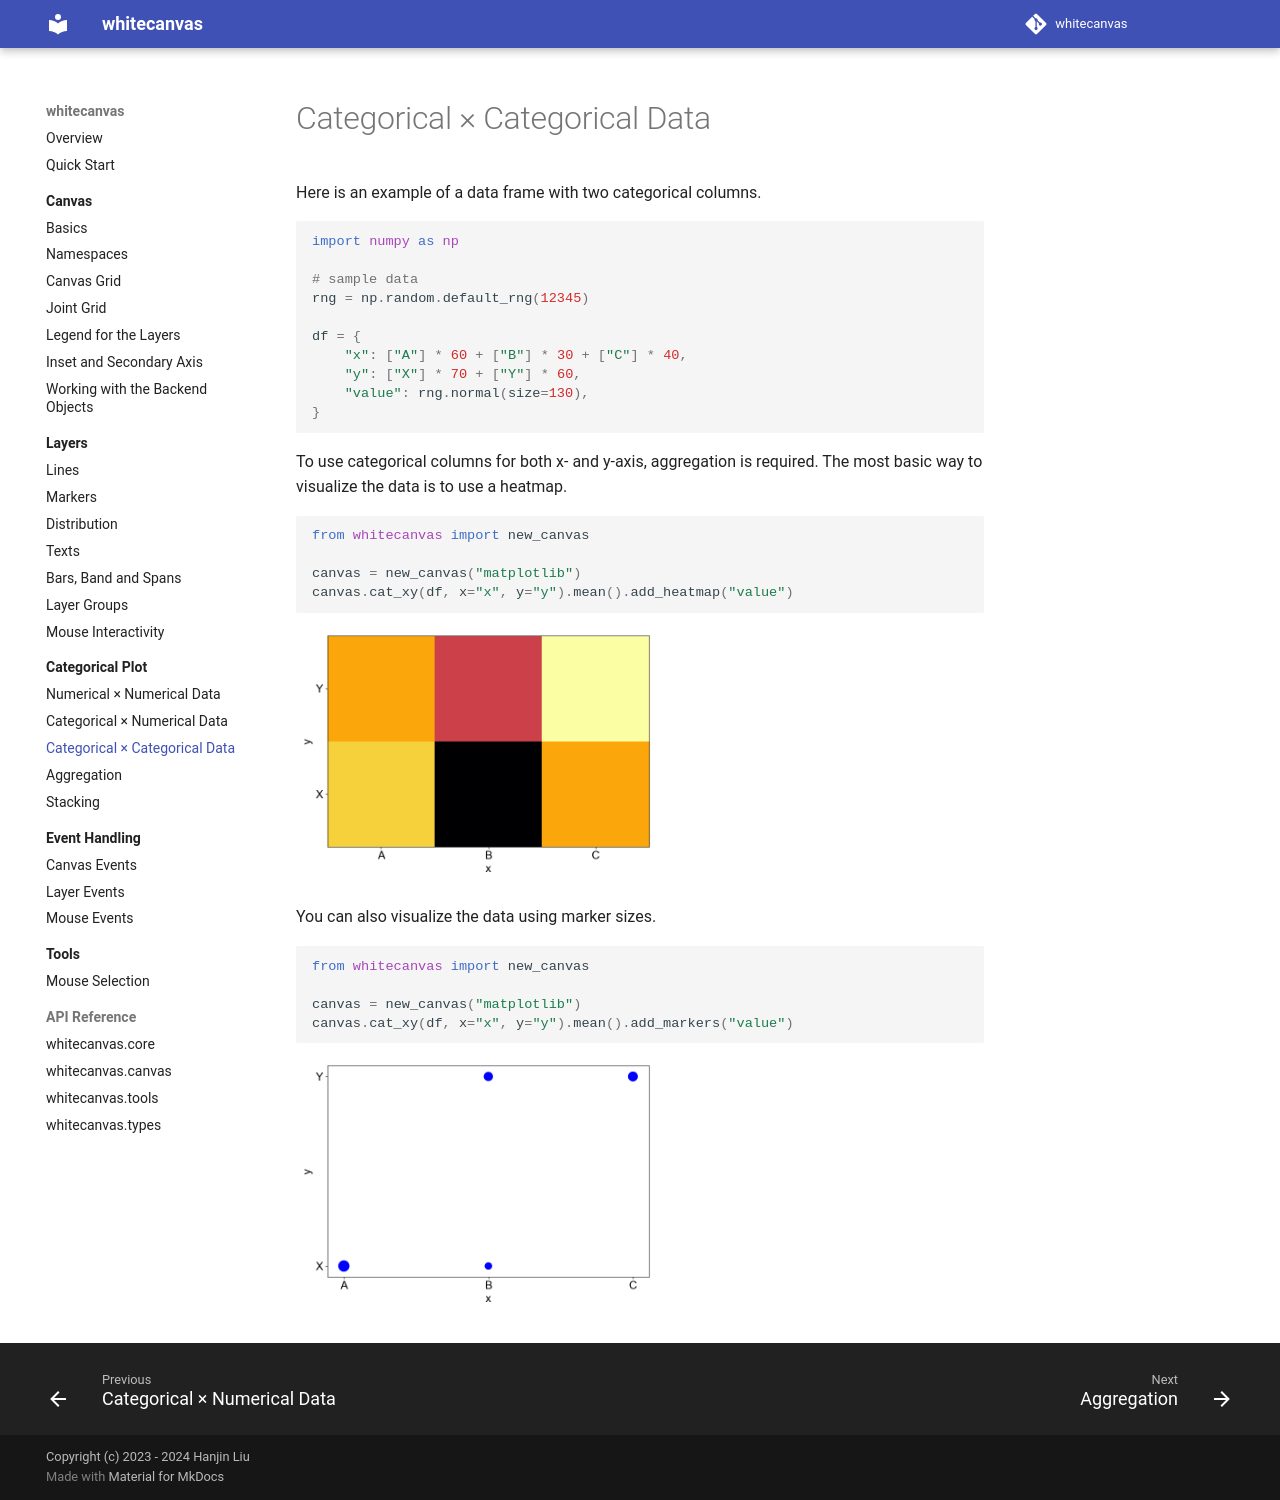

repository: hanjinliu/whitecanvas · page: categorical/cat_cat/index.html · generator: mkdocs

# Categorical &times; Categorical Data

Here is an example of a data frame with two categorical columns.

``` python
import numpy as np

# sample data
rng = np.random.default_rng(12345)

df = {
    "x": ["A"] * 60 + ["B"] * 30 + ["C"] * 40,
    "y": ["X"] * 70 + ["Y"] * 60,
    "value": rng.normal(size=130),
}
```

To use categorical columns for both x- and y-axis, aggregation is required. The most
basic way to visualize the data is to use a heatmap.

``` python
#!name: cat_cat_heatmap
from whitecanvas import new_canvas

canvas = new_canvas("matplotlib")
canvas.cat_xy(df, x="x", y="y").mean().add_heatmap("value")
```

You can also visualize the data using marker sizes.

``` python
#!name: cat_cat_markers
from whitecanvas import new_canvas

canvas = new_canvas("matplotlib")
canvas.cat_xy(df, x="x", y="y").mean().add_markers("value")
```
